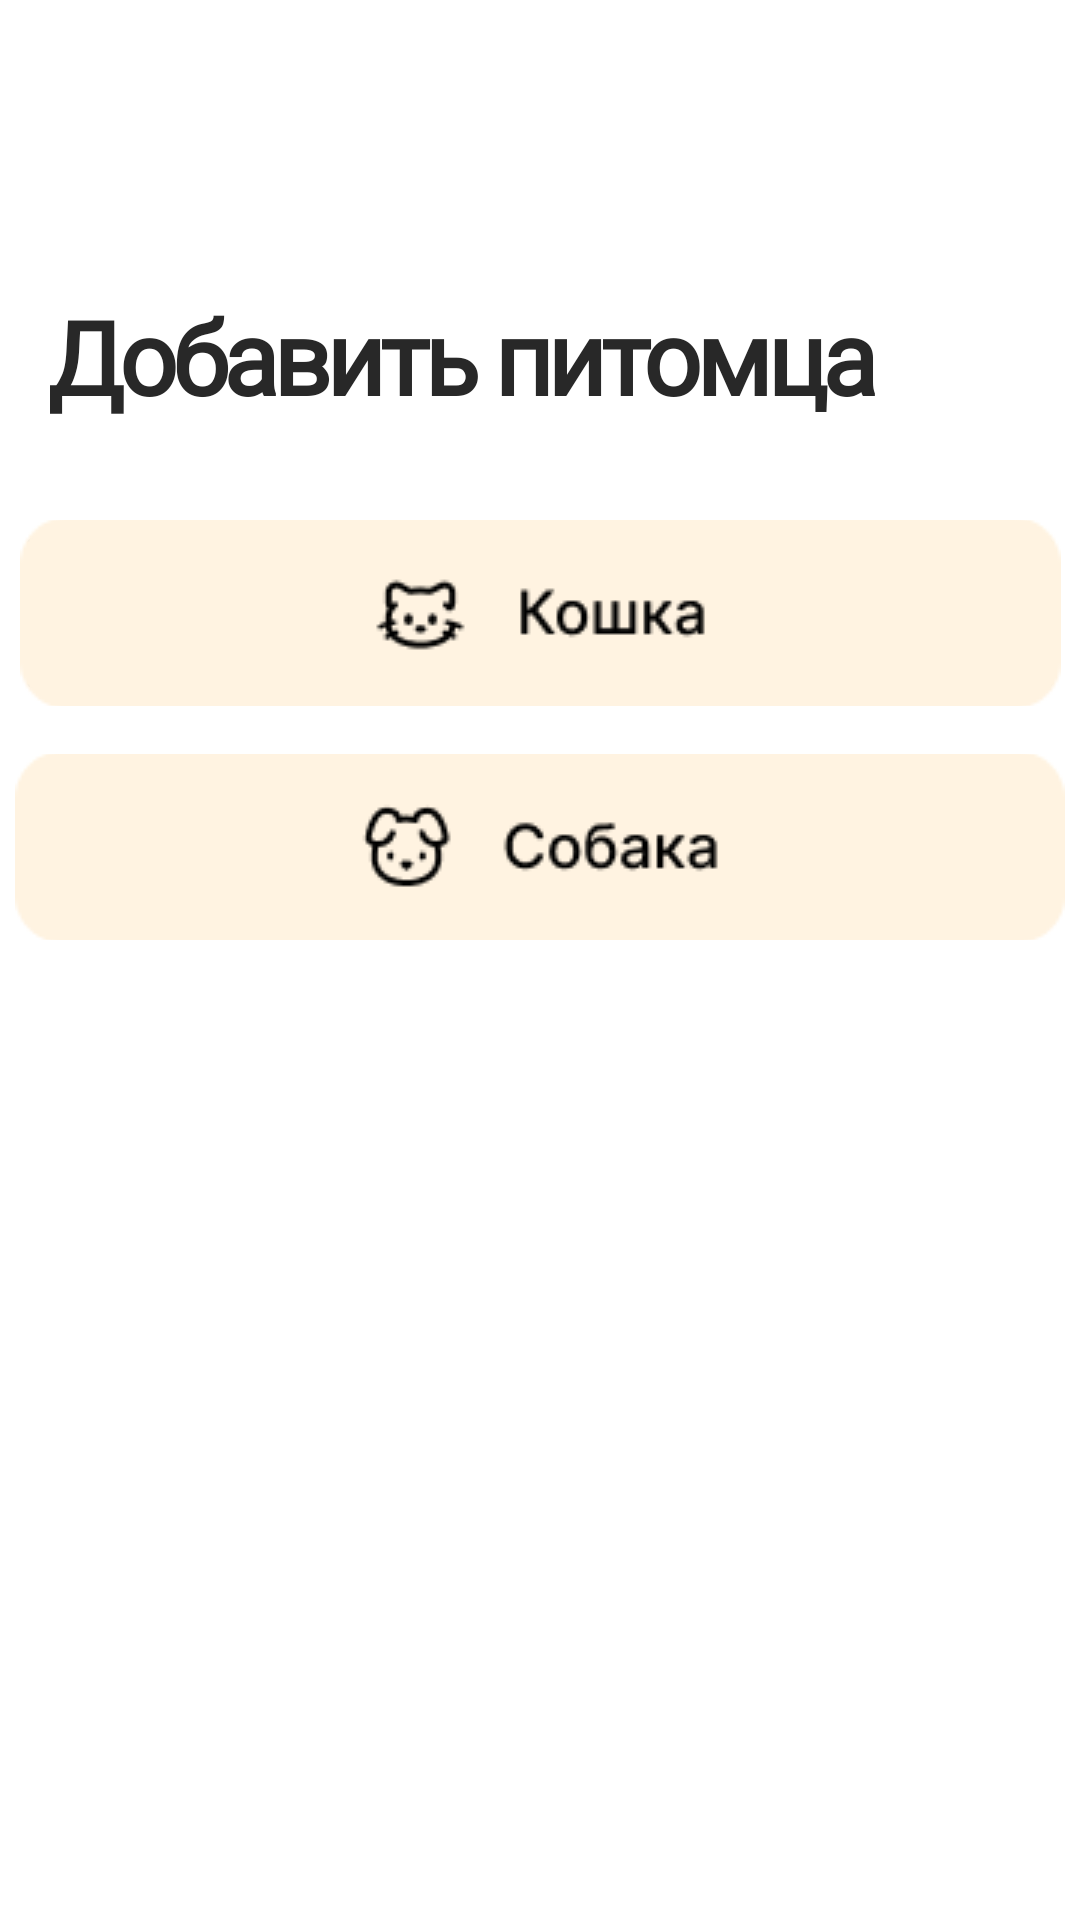

Reconstruct the res/layout file that produces this screen, plus the resources it refers to.
<!-- AndroidManifest.xml: application theme Theme.PetsCheck -->
<!-- res/layout/activity_pet_type.xml -->
<?xml version="1.0" encoding="utf-8"?>
<androidx.constraintlayout.widget.ConstraintLayout xmlns:android="http://schemas.android.com/apk/res/android"
    xmlns:app="http://schemas.android.com/apk/res-auto"
    xmlns:tools="http://schemas.android.com/tools"
    android:layout_width="match_parent"
    android:layout_height="match_parent"
    android:background="#FFFFFF"
    tools:context=".PetType">

    <TextView
        android:id="@+id/textView6"
        android:layout_width="wrap_content"
        android:layout_height="wrap_content"
        android:layout_marginStart="20dp"
        android:layout_marginTop="96dp"
        android:layout_marginEnd="73dp"
        android:fontFamily="@font/inter"
        android:letterSpacing="-0.05"
        android:text="Добавить питомца"
        android:textColor="#282828"
        android:textSize="34sp"
        android:textStyle="bold"
        app:layout_constraintEnd_toEndOf="parent"
        app:layout_constraintHorizontal_bias="0.444"
        app:layout_constraintStart_toStartOf="parent"
        app:layout_constraintTop_toTopOf="parent" />

    <ImageButton
        android:id="@+id/catBtn"
        android:layout_width="350dp"
        android:layout_height="62dp"
        android:layout_marginTop="32dp"
        app:layout_constraintEnd_toEndOf="parent"
        app:layout_constraintStart_toStartOf="parent"
        app:layout_constraintTop_toBottomOf="@+id/textView6"
        app:srcCompat="@drawable/btncat" />

    <ImageButton
        android:id="@+id/dogBtn"
        android:layout_width="350dp"
        android:layout_height="62dp"
        android:layout_marginTop="16dp"
        app:layout_constraintEnd_toEndOf="parent"
        app:layout_constraintStart_toStartOf="parent"
        app:layout_constraintTop_toBottomOf="@+id/catBtn"
        app:srcCompat="@drawable/btndog" />

</androidx.constraintlayout.widget.ConstraintLayout>
<!-- resources referenced by this layout -->
<resources>
  <!-- drawable btncat: png bitmap (drawable, 2463 bytes) -->
  <!-- drawable btndog: png bitmap (drawable, 2879 bytes) -->
  <style name="Theme.PetsCheck" parent="Base.Theme.PetsCheck" />
  <style name="Base.Theme.PetsCheck" parent="Theme.Material3.Light.NoActionBar">
          
          
      </style>
</resources>
